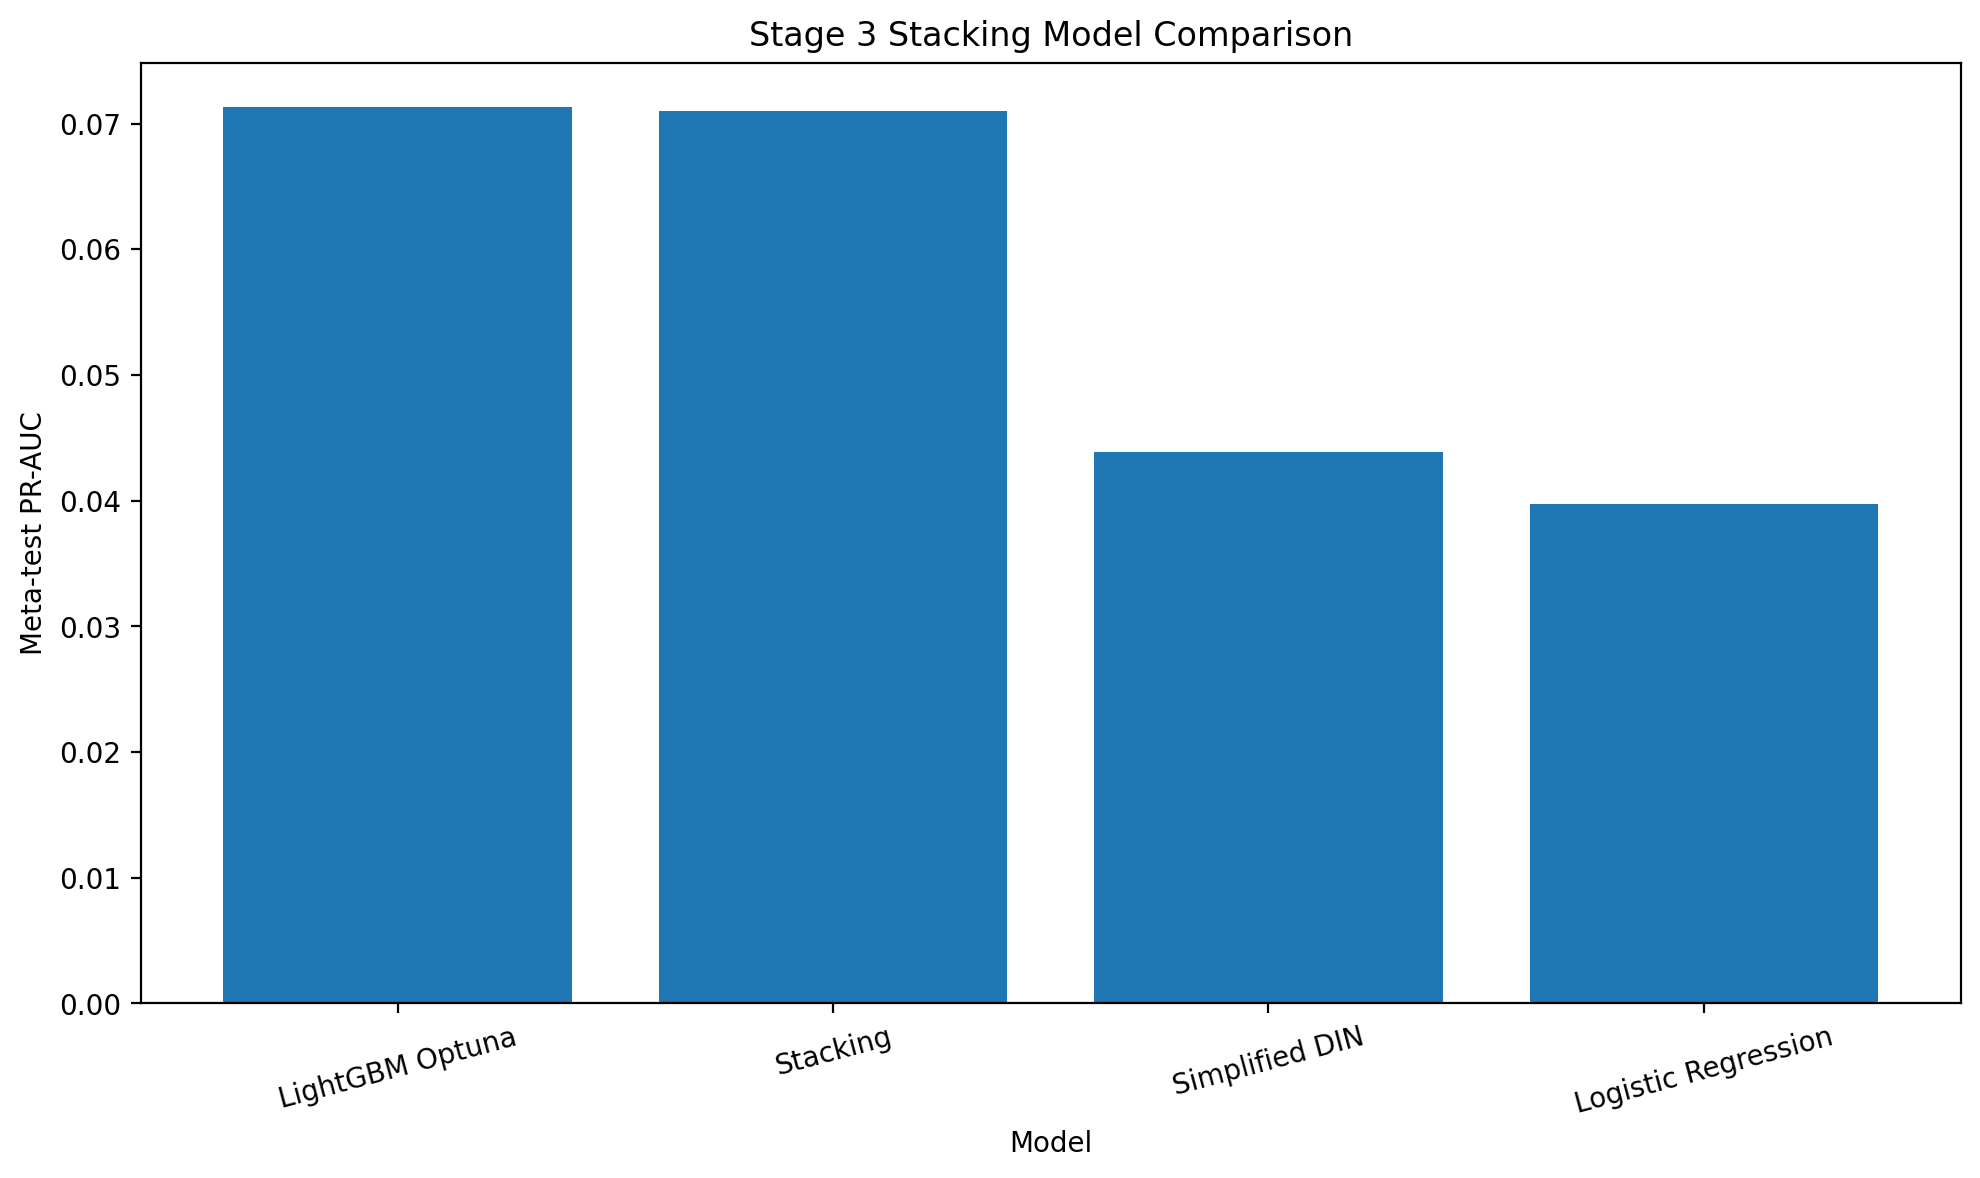

Values plotted in this chart, from the file beside it:
model, roc_auc, pr_auc, precision_at_0_5, recall_at_0_5, f1_at_0_5, predicted_positive_rate
LightGBM Optuna, 0.9391, 0.0713, 0.04592, 0.5538, 0.08481, 0.01029
Stacking, 0.9533, 0.07099, 0.01739, 0.8, 0.03405, 0.03925
Simplified DIN, 0.9353, 0.0439, 0.039, 0.5572, 0.07289, 0.01219
Logistic Regression, 0.9351, 0.03972, 0.04909, 0.4162, 0.08782, 0.007234
